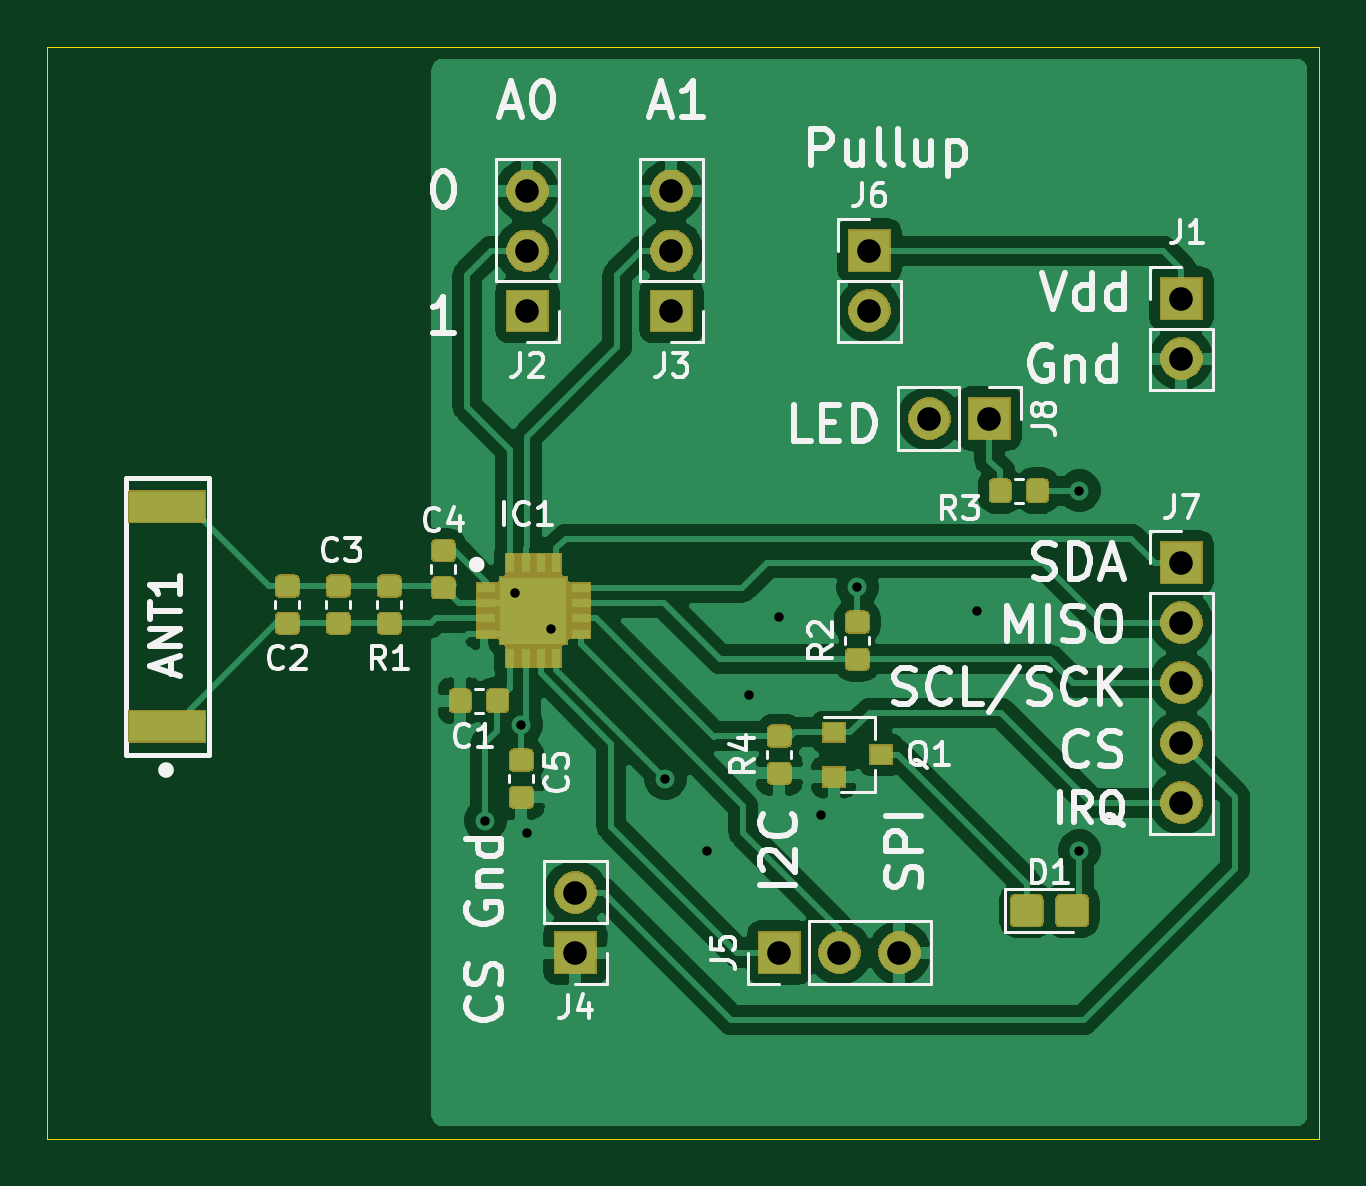
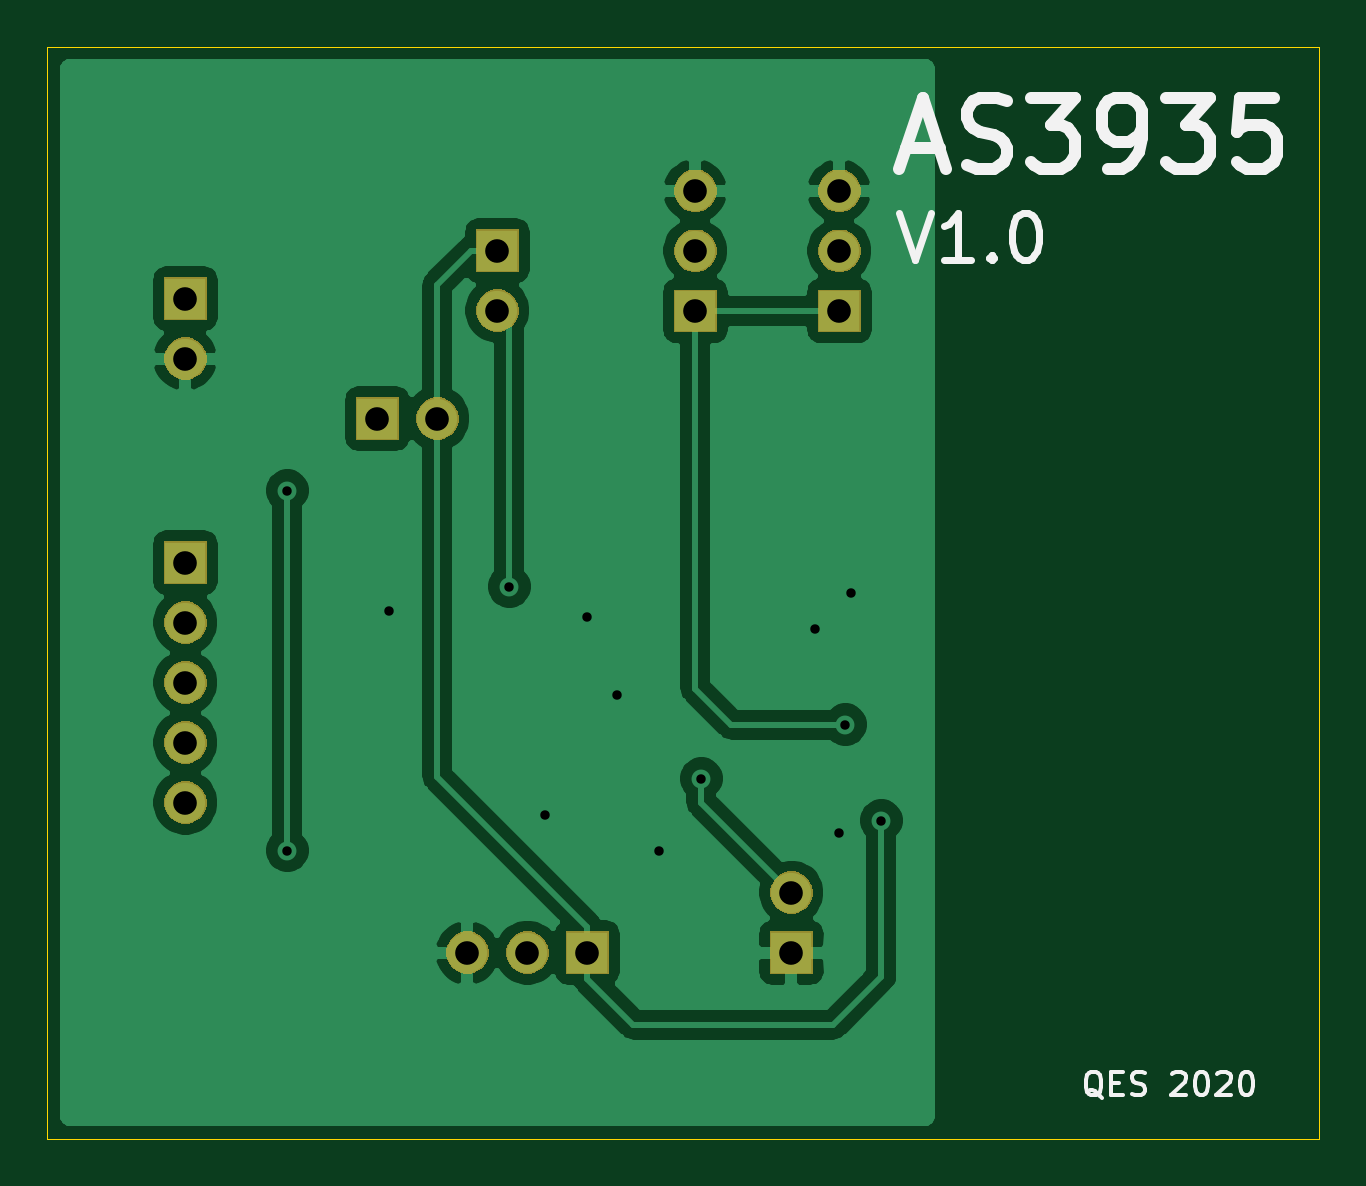
Circuit board: 8 layer files. Board 53.8 x 46.2 mm.
- bottom_copper: AS3935-B_Cu.gbr (50365 bytes)
- bottom_mask: AS3935-B_Mask.gbr (14797 bytes)
- bottom_silk: AS3935-B_SilkS.gbr (7193 bytes)
- outline: AS3935-Edge_Cuts.gbr (725 bytes)
- top_copper: AS3935-F_Cu.gbr (120407 bytes)
- top_mask: AS3935-F_Mask.gbr (36433 bytes)
- top_silk: AS3935-F_SilkS.gbr (67422 bytes)
- drill: AS3935.drl (695 bytes)

=== bottom_copper: AS3935-B_Cu.gbr (50365 bytes, source omitted) ===
=== bottom_mask: AS3935-B_Mask.gbr (14797 bytes, source omitted) ===
=== bottom_silk: AS3935-B_SilkS.gbr (7193 bytes, source omitted) ===
=== outline: AS3935-Edge_Cuts.gbr ===
G04 #@! TF.GenerationSoftware,KiCad,Pcbnew,(5.1.5)-2*
G04 #@! TF.CreationDate,2020-03-14T15:43:03-06:00*
G04 #@! TF.ProjectId,AS3935,41533339-3335-42e6-9b69-6361645f7063,rev?*
G04 #@! TF.SameCoordinates,Original*
G04 #@! TF.FileFunction,Profile,NP*
%FSLAX46Y46*%
G04 Gerber Fmt 4.6, Leading zero omitted, Abs format (unit mm)*
G04 Created by KiCad (PCBNEW (5.1.5)-2) date 2020-03-14 15:43:03*
%MOMM*%
%LPD*%
G04 APERTURE LIST*
%ADD10C,0.050000*%
G04 APERTURE END LIST*
D10*
X147828000Y-48260000D02*
X147066000Y-48260000D01*
X147828000Y-94488000D02*
X147828000Y-48260000D01*
X93980000Y-94488000D02*
X147828000Y-94488000D01*
X93980000Y-48260000D02*
X147066000Y-48260000D01*
X93980000Y-94488000D02*
X93980000Y-48260000D01*
M02*

=== top_copper: AS3935-F_Cu.gbr (120407 bytes, source omitted) ===
=== top_mask: AS3935-F_Mask.gbr (36433 bytes, source omitted) ===
=== top_silk: AS3935-F_SilkS.gbr (67422 bytes, source omitted) ===
=== drill: AS3935.drl ===
M48
; DRILL file {KiCad (5.1.5)-2} date 3/14/2020 3:42:59 PM
; FORMAT={-:-/ absolute / inch / decimal}
; #@! TF.CreationDate,2020-03-14T15:42:59-06:00
; #@! TF.GenerationSoftware,Kicad,Pcbnew,(5.1.5)-2
FMAT,2
INCH
T1C0.0157
T2C0.0394
%
G90
G05
T1
X4.43Y-3.19
X4.48Y-2.81
X4.49Y-3.03
X4.5Y-3.21
X4.54Y-2.87
X4.73Y-3.12
X4.8Y-3.24
X4.87Y-2.98
X4.92Y-2.85
X4.99Y-3.18
X5.05Y-2.8
X5.25Y-2.84
X5.42Y-2.64
X5.42Y-3.24
T2
X4.5Y-2.1404
X4.5Y-2.2404
X4.5Y-2.3404
X5.59Y-2.76
X5.59Y-2.86
X5.59Y-2.96
X5.59Y-3.06
X5.59Y-3.16
X4.92Y-3.41
X5.02Y-3.41
X5.12Y-3.41
X4.58Y-3.31
X4.58Y-3.41
X5.07Y-2.24
X5.07Y-2.34
X4.74Y-2.1404
X4.74Y-2.2404
X4.74Y-2.3404
X5.59Y-2.32
X5.59Y-2.42
X5.17Y-2.52
X5.27Y-2.52
T0
M30
